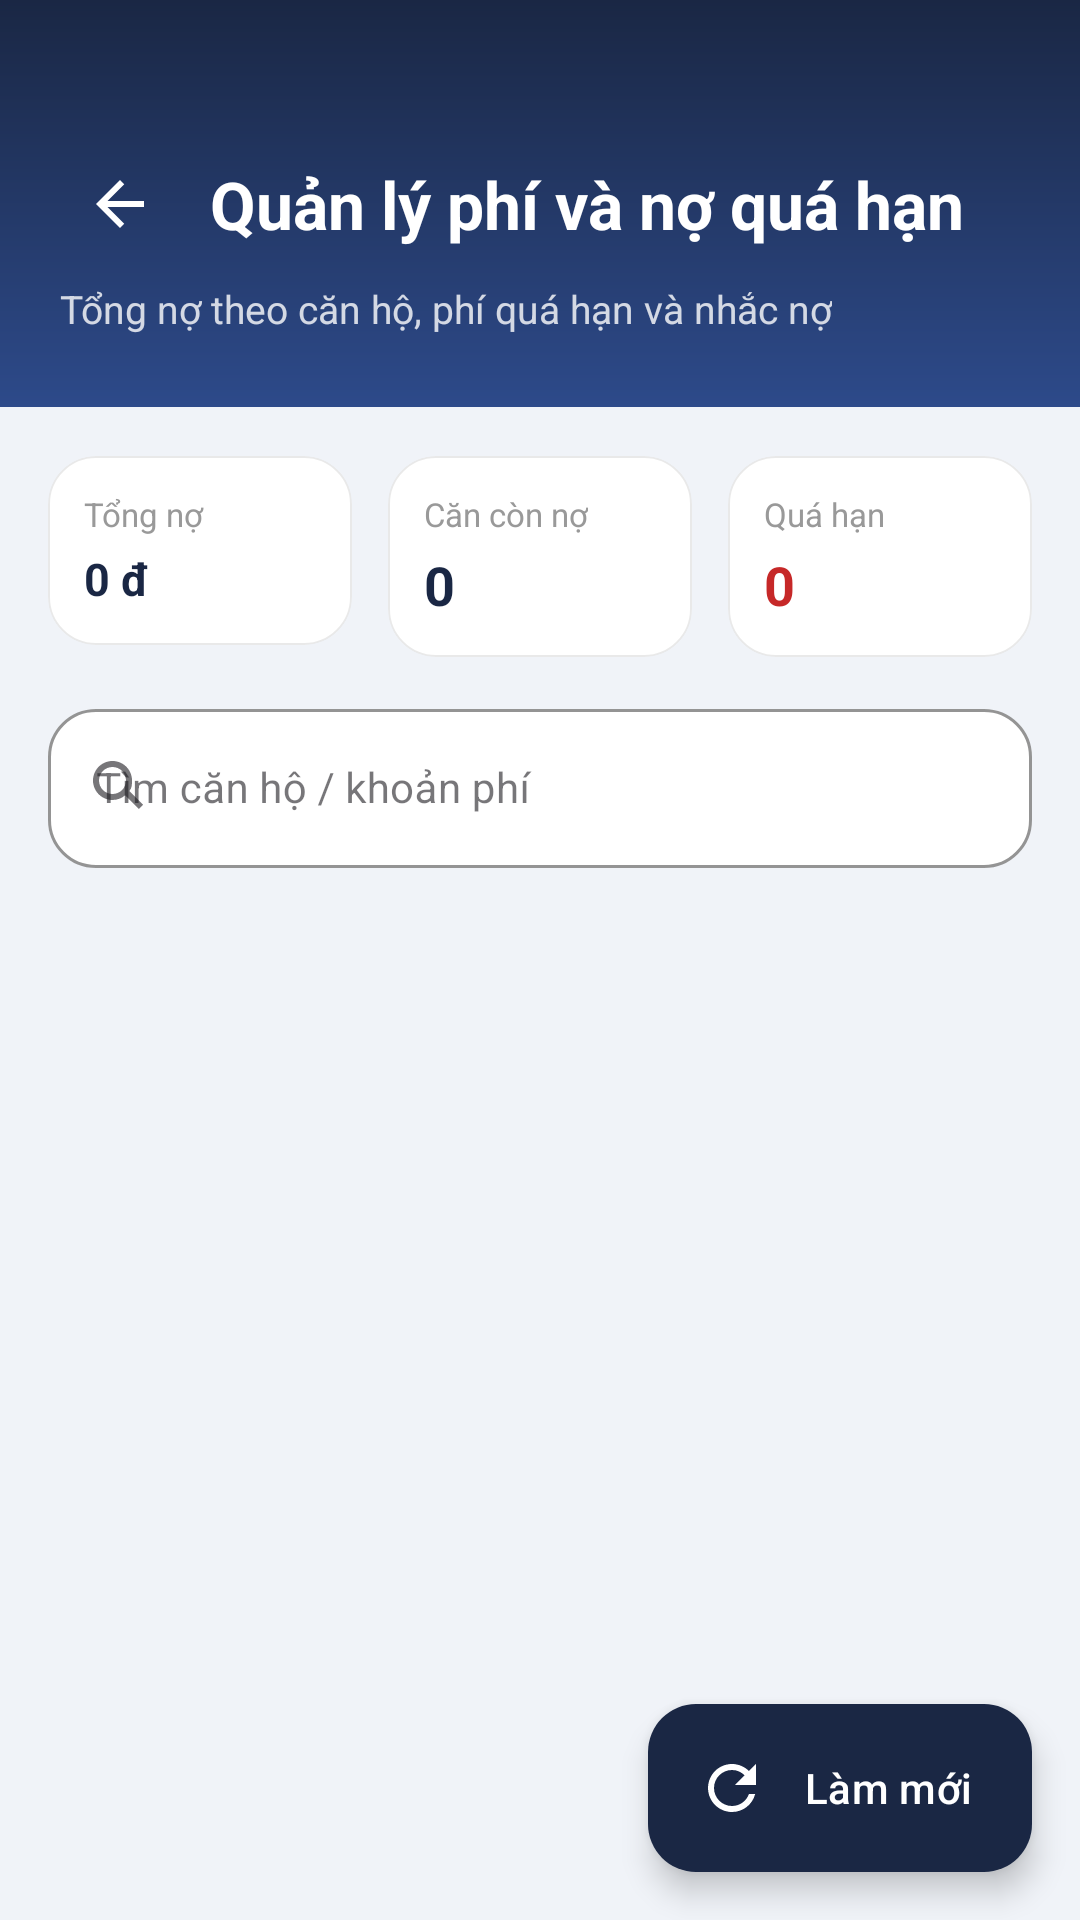

Layout XML and referenced resources for this Android screen:
<!-- AndroidManifest.xml: application theme Theme.ApartmentManagement -->
<!-- res/layout/activity_admin_fees.xml -->
﻿<androidx.coordinatorlayout.widget.CoordinatorLayout xmlns:android="http://schemas.android.com/apk/res/android" xmlns:app="http://schemas.android.com/apk/res-auto" android:layout_width="match_parent" android:layout_height="match_parent" android:background="@color/bg_page">
    <LinearLayout android:id="@+id/adminHeader" android:layout_width="match_parent" android:layout_height="wrap_content" android:background="@drawable/bg_header_gradient" android:orientation="vertical" android:paddingStart="20dp" android:paddingTop="48dp" android:paddingEnd="20dp" android:paddingBottom="24dp">
        <LinearLayout android:layout_width="match_parent" android:layout_height="wrap_content" android:gravity="center_vertical" android:orientation="horizontal">
            <ImageButton android:id="@+id/btnAdminBack" android:layout_width="40dp" android:layout_height="40dp" android:background="@drawable/shape_hdr_btn" android:contentDescription="Quay về trang chủ admin" android:padding="9dp" android:src="@drawable/ic_back" app:tint="@color/white"/>
            <TextView android:id="@+id/tvAdminListTitle" android:layout_width="0dp" android:layout_height="wrap_content" android:layout_marginStart="10dp" android:layout_weight="1" android:text="Quản lý phí và nợ quá hạn" android:textColor="@color/white" android:textSize="22sp" android:textStyle="bold"/>
        </LinearLayout>
        <TextView android:id="@+id/tvAdminListSubtitle" android:layout_width="wrap_content" android:layout_height="wrap_content" android:layout_marginTop="6dp" android:text="Tổng nợ theo căn hộ, phí quá hạn và nhắc nợ" android:textColor="#CCFFFFFF" android:textSize="13sp"/>
    </LinearLayout>
    <androidx.core.widget.NestedScrollView android:layout_width="match_parent" android:layout_height="match_parent" android:layout_marginTop="136dp">
        <LinearLayout android:layout_width="match_parent" android:layout_height="wrap_content" android:orientation="vertical" android:paddingStart="16dp" android:paddingTop="16dp" android:paddingEnd="16dp" android:paddingBottom="88dp">
            <LinearLayout android:layout_width="match_parent" android:layout_height="wrap_content" android:layout_marginBottom="12dp" android:orientation="horizontal">
                <com.google.android.material.card.MaterialCardView android:layout_width="0dp" android:layout_height="wrap_content" android:layout_marginEnd="6dp" android:layout_weight="1" app:cardBackgroundColor="@color/white" app:cardCornerRadius="16dp" app:cardElevation="0dp" app:strokeColor="#16000000" app:strokeWidth="0.5dp">
                    <LinearLayout android:layout_width="match_parent" android:layout_height="wrap_content" android:orientation="vertical" android:padding="12dp">
                        <TextView android:layout_width="wrap_content" android:layout_height="wrap_content" android:text="Tổng nợ" android:textColor="@color/text_hint" android:textSize="11sp"/>
                        <TextView android:id="@+id/tvTotalDebt" android:layout_width="match_parent" android:layout_height="wrap_content" android:layout_marginTop="4dp" android:ellipsize="end" android:maxLines="1" android:text="0 đ" android:textColor="@color/navy_primary" android:textSize="15sp" android:textStyle="bold"/>
                    </LinearLayout>
                </com.google.android.material.card.MaterialCardView>
                <com.google.android.material.card.MaterialCardView android:layout_width="0dp" android:layout_height="wrap_content" android:layout_marginStart="6dp" android:layout_marginEnd="6dp" android:layout_weight="1" app:cardBackgroundColor="@color/white" app:cardCornerRadius="16dp" app:cardElevation="0dp" app:strokeColor="#16000000" app:strokeWidth="0.5dp">
                    <LinearLayout android:layout_width="match_parent" android:layout_height="wrap_content" android:orientation="vertical" android:padding="12dp">
                        <TextView android:layout_width="wrap_content" android:layout_height="wrap_content" android:text="Căn còn nợ" android:textColor="@color/text_hint" android:textSize="11sp"/>
                        <TextView android:id="@+id/tvDebtApartments" android:layout_width="match_parent" android:layout_height="wrap_content" android:layout_marginTop="4dp" android:text="0" android:textColor="@color/navy_primary" android:textSize="18sp" android:textStyle="bold"/>
                    </LinearLayout>
                </com.google.android.material.card.MaterialCardView>
                <com.google.android.material.card.MaterialCardView android:layout_width="0dp" android:layout_height="wrap_content" android:layout_marginStart="6dp" android:layout_weight="1" app:cardBackgroundColor="@color/white" app:cardCornerRadius="16dp" app:cardElevation="0dp" app:strokeColor="#16000000" app:strokeWidth="0.5dp">
                    <LinearLayout android:layout_width="match_parent" android:layout_height="wrap_content" android:orientation="vertical" android:padding="12dp">
                        <TextView android:layout_width="wrap_content" android:layout_height="wrap_content" android:text="Quá hạn" android:textColor="@color/text_hint" android:textSize="11sp"/>
                        <TextView android:id="@+id/tvOverdueApartments" android:layout_width="match_parent" android:layout_height="wrap_content" android:layout_marginTop="4dp" android:text="0" android:textColor="#C62828" android:textSize="18sp" android:textStyle="bold"/>
                    </LinearLayout>
                </com.google.android.material.card.MaterialCardView>
            </LinearLayout>
            <com.google.android.material.textfield.TextInputLayout android:id="@+id/searchAdminLayout" style="@style/Widget.MaterialComponents.TextInputLayout.OutlinedBox" android:layout_width="match_parent" android:layout_height="wrap_content" android:layout_marginBottom="12dp" android:hint="Tìm căn hộ / khoản phí" app:boxBackgroundColor="@color/white" app:boxCornerRadiusBottomEnd="16dp" app:boxCornerRadiusBottomStart="16dp" app:boxCornerRadiusTopEnd="16dp" app:boxCornerRadiusTopStart="16dp" app:boxStrokeColor="@color/navy_primary" app:endIconMode="clear_text" app:startIconDrawable="@drawable/ic_search">
                <com.google.android.material.textfield.TextInputEditText android:id="@+id/edtAdminSearch" android:layout_width="match_parent" android:layout_height="wrap_content" android:imeOptions="actionSearch" android:inputType="text" android:maxLines="1" android:textColor="@color/text_primary" android:textSize="14sp"/>
            </com.google.android.material.textfield.TextInputLayout>
            <com.google.android.material.chip.ChipGroup android:id="@+id/chipGroupAdmin" android:layout_width="match_parent" android:layout_height="wrap_content" android:layout_marginBottom="12dp" app:singleSelection="true"/>
            <ProgressBar android:id="@+id/progressAdmin" android:layout_width="40dp" android:layout_height="40dp" android:layout_gravity="center_horizontal" android:visibility="gone"/>
            <LinearLayout android:id="@+id/layoutAdminEmpty" android:layout_width="match_parent" android:layout_height="wrap_content" android:gravity="center" android:orientation="vertical" android:padding="48dp" android:visibility="gone">
                <TextView android:id="@+id/tvAdminEmptyIcon" android:layout_width="wrap_content" android:layout_height="wrap_content" android:text="📭" android:textSize="44sp"/>
                <TextView android:id="@+id/tvAdminEmptyText" android:layout_width="wrap_content" android:layout_height="wrap_content" android:layout_marginTop="10dp" android:gravity="center" android:text="Chưa có dữ liệu" android:textColor="@color/text_hint" android:textSize="14sp"/>
            </LinearLayout>
            <androidx.recyclerview.widget.RecyclerView android:id="@+id/recyclerAdmin" android:layout_width="match_parent" android:layout_height="wrap_content" android:nestedScrollingEnabled="false"/>
        </LinearLayout>
    </androidx.core.widget.NestedScrollView>
    <com.google.android.material.floatingactionbutton.ExtendedFloatingActionButton android:id="@+id/fabAdminAction" android:layout_width="wrap_content" android:layout_height="wrap_content" android:layout_gravity="bottom|end" android:layout_marginEnd="16dp" android:layout_marginBottom="16dp" android:text="Làm mới" android:textColor="@color/white" app:backgroundTint="@color/navy_primary" app:icon="@drawable/ic_refresh" app:iconTint="@color/white"/>
</androidx.coordinatorlayout.widget.CoordinatorLayout>
<!-- resources referenced by this layout -->
<resources>
  <color name="bg_page">#F0F3F8</color>
  <color name="navy_primary">#1A2744</color>
  <color name="text_hint">#999999</color>
  <color name="text_primary">#1A1A2E</color>
  <color name="white">#FFFFFFFF</color>
  <!-- drawable bg_header_gradient (drawable) -->
  <?xml version="1.0" encoding="utf-8"?>
  <shape xmlns:android="http://schemas.android.com/apk/res/android">
      <gradient
          android:startColor="#1A2744"
          android:endColor="#2D4A8A"
          android:angle="160"/>
  </shape>
  <!-- drawable ic_back (drawable) -->
  <?xml version="1.0" encoding="utf-8"?>
  <vector xmlns:android="http://schemas.android.com/apk/res/android"
      android:width="24dp"
      android:height="24dp"
      android:viewportWidth="24"
      android:viewportHeight="24">
  
      <path
          android:fillColor="@android:color/black"
          android:pathData="M20,11H7.83L13.42,5.41L12,4L4,12L12,20L13.41,18.59L7.83,13H20V11Z" />
  </vector>
  <!-- drawable ic_refresh (drawable) -->
  <vector xmlns:android="http://schemas.android.com/apk/res/android"
      android:width="24dp"
      android:height="24dp"
      android:viewportWidth="24"
      android:viewportHeight="24">
      <path
          android:fillColor="#1A2744"
          android:pathData="M17.65,6.35C16.2,4.9 14.21,4 12,4c-4.42,0 -7.99,3.58 -7.99,8s3.57,8 7.99,8c3.73,0 6.84,-2.55 7.73,-6h-2.08c-0.82,2.33 -3.04,4 -5.65,4 -3.31,0 -6,-2.69 -6,-6s2.69,-6 6,-6c1.66,0 3.14,0.69 4.22,1.78L13,11h7V4l-2.35,2.35z"/>
  </vector>
  <!-- drawable ic_search (drawable) -->
  <vector xmlns:android="http://schemas.android.com/apk/res/android"
      android:width="24dp"
      android:height="24dp"
      android:viewportWidth="24"
      android:viewportHeight="24">
  
      <path
          android:fillColor="@android:color/black"
          android:pathData="M9.5,3C5.91,3 3,5.91 3,9.5S5.91,16 9.5,16C11.11,16 12.59,15.41 13.73,14.43L18.3,19L19.7,17.6L15.13,13.03C16.04,11.91 16,10.72 16,9.5C16,5.91 13.09,3 9.5,3ZM9.5,5C11.99,5 14,7.01 14,9.5S11.99,14 9.5,14S5,11.99 5,9.5S7.01,5 9.5,5Z" />
  </vector>
  <style name="Theme.ApartmentManagement" parent="Base.Theme.ApartmentManagement" />
  <style name="Base.Theme.ApartmentManagement" parent="Theme.Material3.DayNight.NoActionBar">
          
          
      </style>
</resources>
